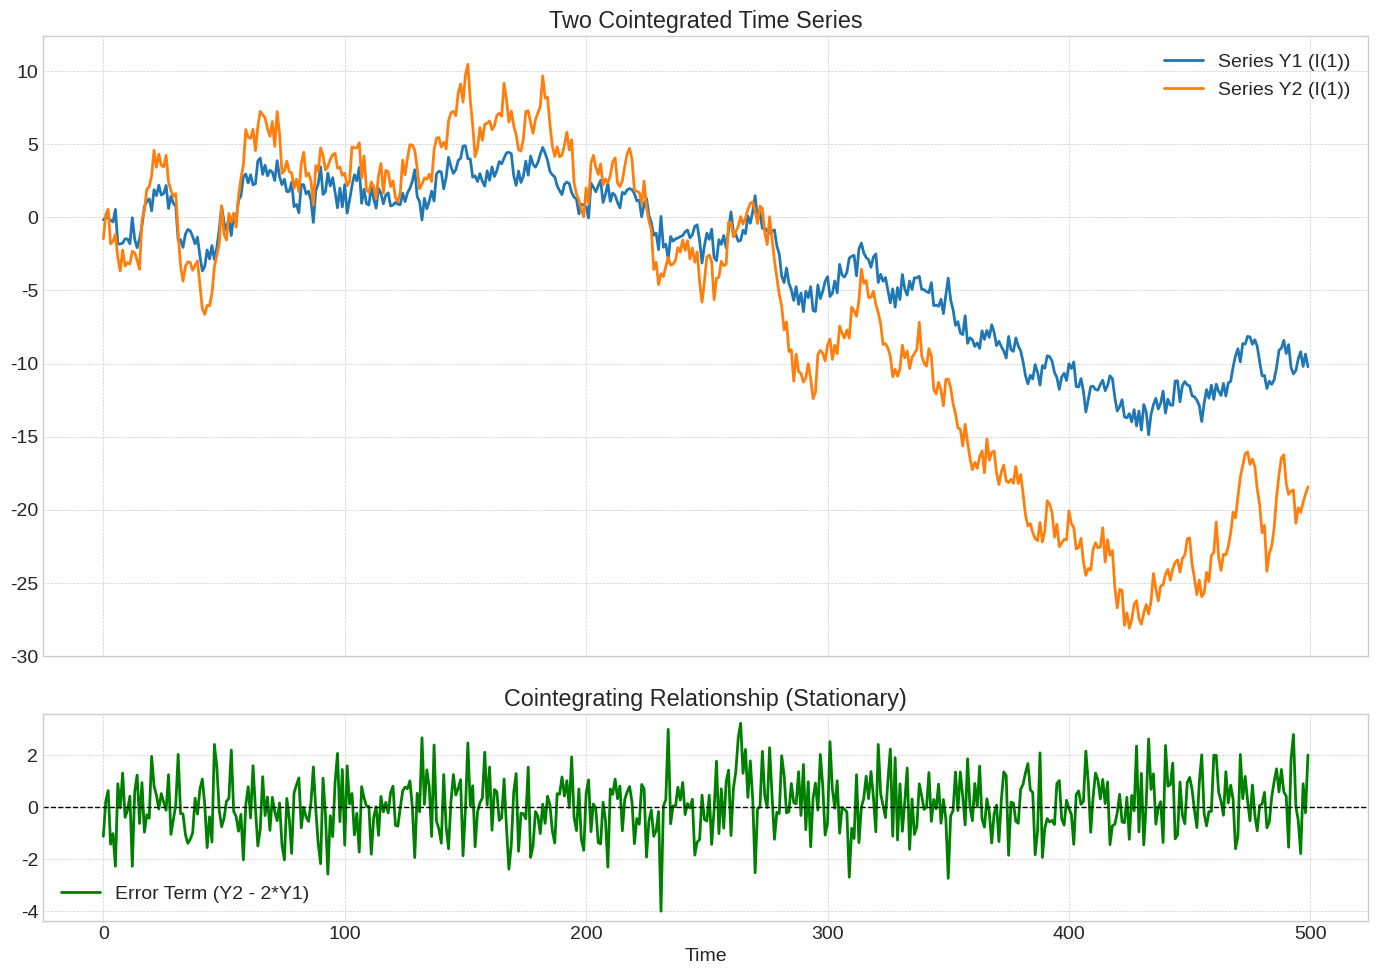

This chart was generated by the following Python code:
import numpy as np
import matplotlib.pyplot as plt

def generate_cointegration_plot():
    """
    Generates and saves a plot illustrating two cointegrated time series.
    """
    # --- Configuration ---
    plt.style.use('seaborn-v0_8-whitegrid')
    plt.rcParams.update({'font.size': 14, 'figure.figsize': (14, 10), 'figure.dpi': 150})

    # --- Generate Data ---
    np.random.seed(123)
    n_obs = 500

    # 1. Common stochastic trend (a random walk)
    common_trend = np.random.normal(size=n_obs).cumsum()

    # 2. Two I(1) series that share this common trend
    y1 = 0.5 * common_trend + np.random.normal(size=n_obs, scale=0.5)
    y2 = 1.0 * common_trend + np.random.normal(size=n_obs, scale=0.5)

    # 3. The linear combination (error term) should be stationary
    # The true cointegrating vector is [1, -0.5] for [y2, y1]
    error_term = y2 - 2 * y1

    # --- Plotting ---
    fig, (ax1, ax2) = plt.subplots(2, 1, sharex=True, gridspec_kw={'height_ratios': [3, 1]})

    # Plot the two cointegrated series
    ax1.plot(y1, label='Series Y1 (I(1))', lw=2)
    ax1.plot(y2, label='Series Y2 (I(1))', lw=2)
    ax1.set_title('Two Cointegrated Time Series')
    ax1.legend()
    ax1.grid(True, which='both', linestyle='--', linewidth=0.5)

    # Plot the stationary error correction term
    ax2.plot(error_term, label='Error Term (Y2 - 2*Y1)', color='green', lw=2)
    ax2.axhline(0, color='black', linestyle='--', lw=1)
    ax2.set_title('Cointegrating Relationship (Stationary)')
    ax2.legend()
    ax2.grid(True, which='both', linestyle='--', linewidth=0.5)

    plt.xlabel('Time')
    plt.tight_layout()

    # --- Save Figure ---
    import os
    if not os.path.exists('images'):
        os.makedirs('images')

    save_path = 'images/cointegration_visualization.png'
    plt.savefig(save_path, dpi=150, bbox_inches='tight')
    print(f"Plot saved to {save_path}")

if __name__ == '__main__':
    generate_cointegration_plot()